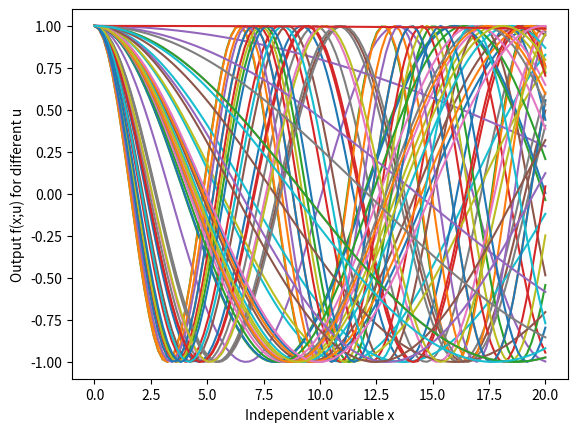
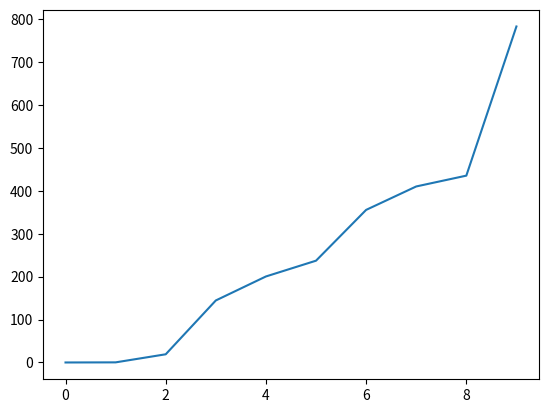
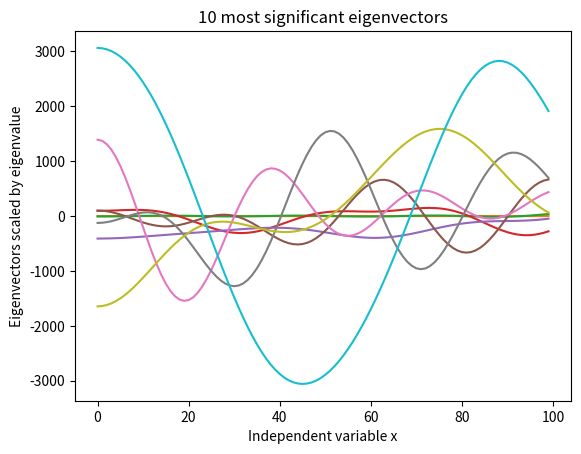
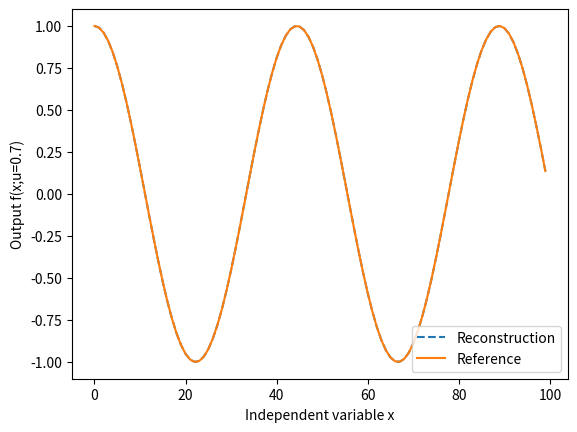

Write Python code to recreate these figures, in order.
"""High-dimensional output

This script drafts the following use-case: we make a parameter study over some
input parameters x and the domain code yields an output vector y with many
parameters. This is typically the case, when function-valued or even
"pixel-valued" output is produced, like on a 2D map (like 1024x1024).
Before fitting an input-output relation, one has to reduce the output to
a manageable number of dimensions. This means extracting the relevant
features.

Imagine the following idea: instead of viewing the output as many 1D outputs,
we look at it as a single vector in a high-dimensional space. Linear
combinations between vectors give new vectors. We can choose y from our
training data to span a basis in this vector space.

"""
#%%
import numpy as np
import matplotlib.pyplot as plt
from scipy.sparse.linalg.eigen import eigsh

def f(u, x):
    return np.cos(u*x)

x = np.linspace(0, 20, 100)

ntrain = 50

utrain = np.random.rand(ntrain)
plt.figure()

ytrain = []
for u in utrain:
    ytrain.append(f(u, x))
    plt.plot(x, ytrain[-1])
plt.xlabel('Independent variable x')
plt.ylabel(f'Output f(x;u) for different u')
ytrain = np.array(ytrain)

"""
Now we want to write
y_4 = a_1 y_1 + a_2 y_2 + a_3 y_3

This can be done by projection with inner products:

y_1*y_4 = a_1 y_1*y_1 + a_2 y_1*y_2 + a_3 y_1*y_3
y_2*y_4 = a_1 y_2*y_1 + a_2 y_2*y_2 + a_3 y_2*y_3
y_3*y_4 = a_1 y_3*y_1 + a_2 y_3*y_2 + a_3 y_3*y_3

We see that we have to solve a linear system with the
covariance matrix M_ij = y_i*y_j . To find the most relevant features
and reduce dimensionality, we use a PCA with only the highest eigenvalues.
"""
M = np.empty((ntrain, ntrain))  # Covariance matrix
for i in range(ntrain):
    for j in range(ntrain):
        M[i,j] = ytrain[i].dot(ytrain[j])

w, Q = eigsh(M, 10)
plt.figure()
plt.plot(w)

plt.figure()
for i in range(10):
    plt.plot(w[i]*Q[:,i].dot(ytrain))
plt.title('10 most significant eigenvectors')
plt.xlabel('Independent variable x')
plt.ylabel('Eigenvectors scaled by eigenvalue')
#%% Testing

utest = 0.7
ytest = f(utest, x)
b = np.empty(ntrain)
for i in range(ntrain):
    b[i] = ytest.dot(ytrain[i])

a = Q.dot(np.diag(1.0/w).dot(Q.T.dot(b)))
#a = np.linalg.solve(M, b)

plt.figure()
plt.plot(a.dot(ytrain), '--')
plt.plot(ytest)
plt.xlabel('Independent variable x')
plt.ylabel(f'Output f(x;u={utest})')
plt.legend(['Reconstruction', 'Reference'])

# %%
